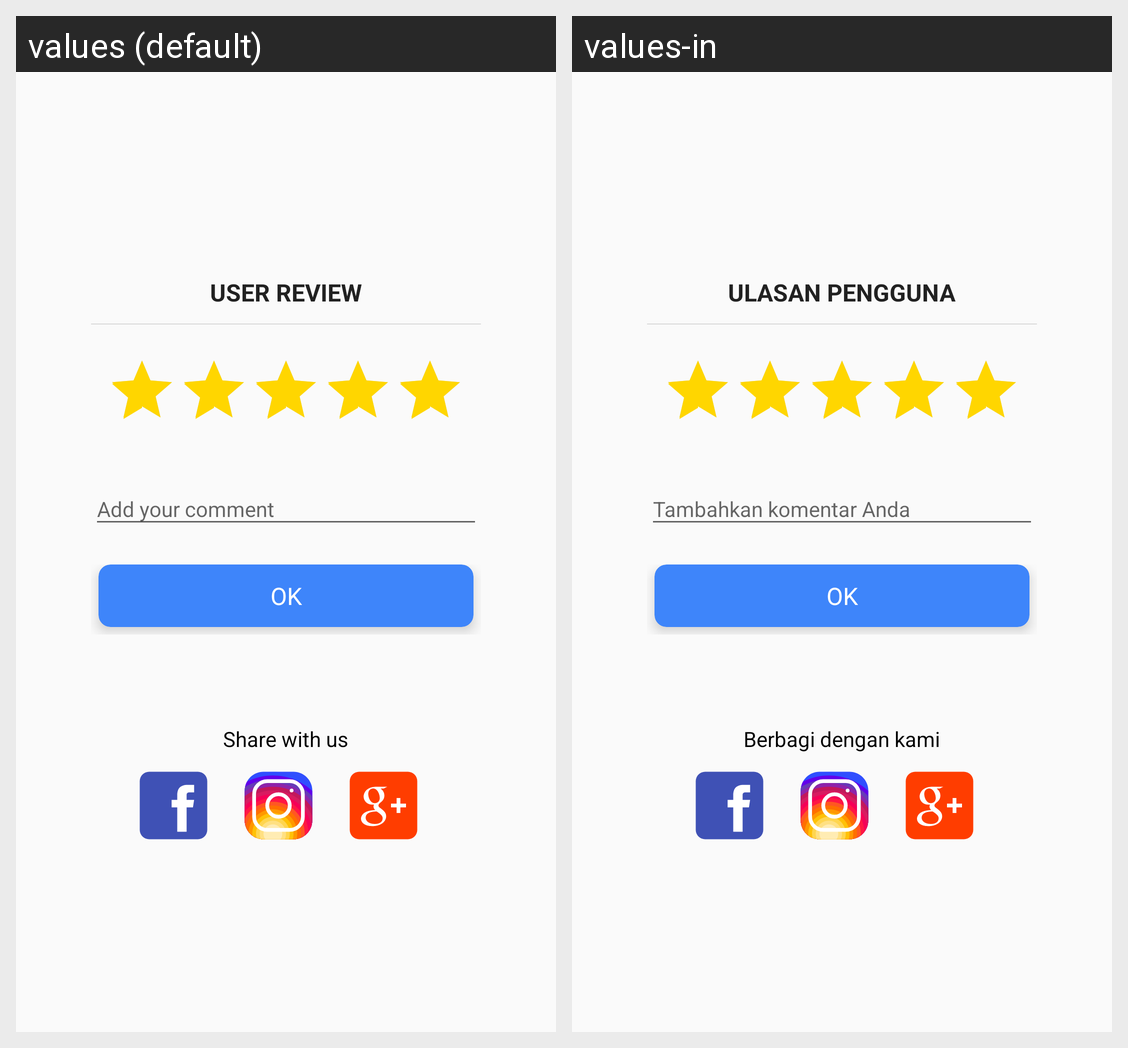

Here is an Android app screen in its default locale and in the app's own translations. Write out the translated-string differences for the strings that appear on this screen.
Android screen res/layout/dialog_feedback.xml rendered under 2 locales, left to right: values (default), values-in. Device: Nexus 5 (rendered at 1080×1920; each locale shown at half size, 540×960, under a caption strip naming it); theme AppTheme.
Strings drawn on this screen, with the default value and each locale's value (text and hints the layout hard-codes, and strings that could not be matched under every locale, appear in the picture but are not listed):

title_rate
  values: USER REVIEW
  values-in: ULASAN PENGGUNA

ok
  values: OK
  values-in: OK

share_with_us
  values: Share with us
  values-in: Berbagi dengan kami
